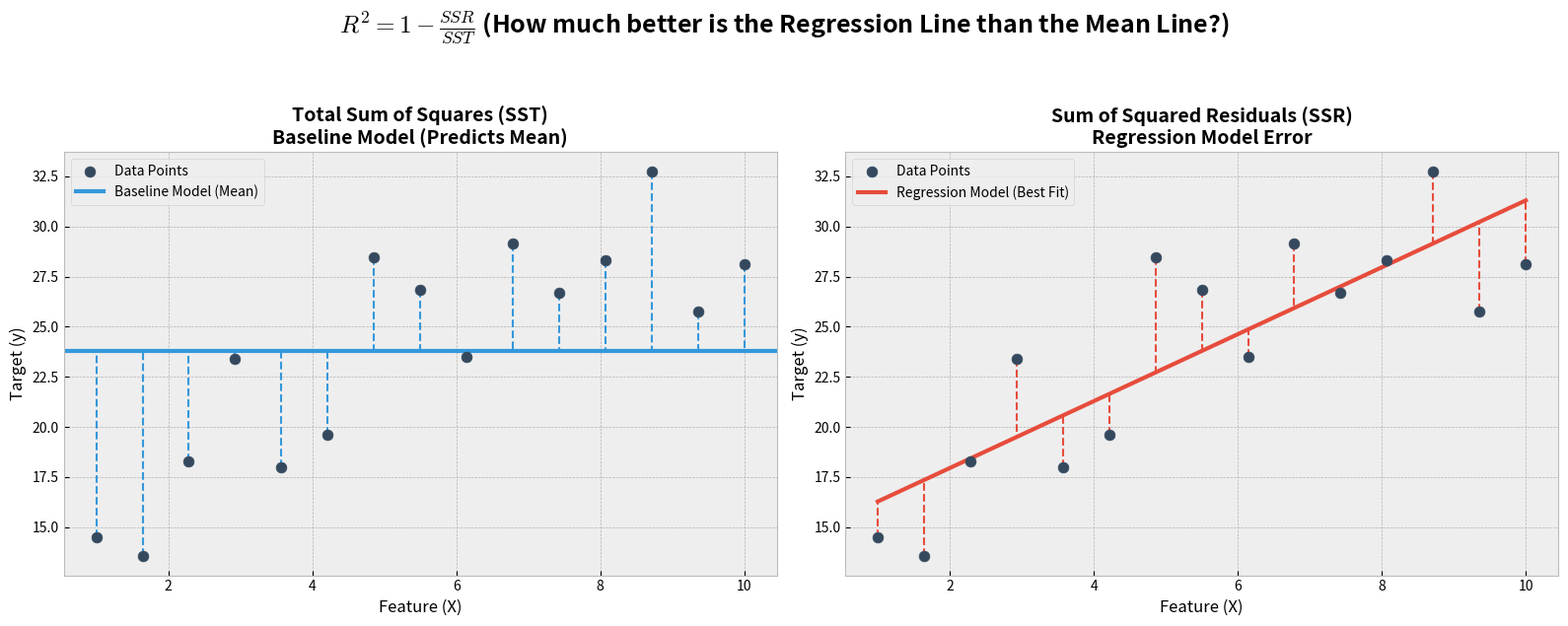

The script that saved this image: (Note: this script raises an exception after producing the figure.)
import matplotlib.pyplot as plt
import numpy as np
from matplotlib.patches import Rectangle

# Configure styles
plt.style.use('bmh')
C_DATA = '#34495e'
C_REG = '#e74c3c'
C_MEAN = '#3498db'
C_RESID = '#e74c3c'
C_TOT = '#3498db'

np.random.seed(42)
x = np.linspace(1, 10, 15)
y = 2.5 * x + np.random.normal(0, 4, len(x)) + 10

mean_y = np.mean(y)
slope, intercept = np.polyfit(x, y, 1)
y_pred = slope * x + intercept

fig, (ax1, ax2) = plt.subplots(1, 2, figsize=(16, 6))

# Plot 1: Total Sum of Squares (SST) - Baseline Mean Model
ax1.scatter(x, y, color=C_DATA, zorder=5, s=60, label='Data Points')
ax1.axhline(mean_y, color=C_MEAN, lw=3, label='Baseline Model (Mean)')
for i in range(len(x)):
    ax1.plot([x[i], x[i]], [y[i], mean_y], color=C_TOT, ls='--', lw=1.5, zorder=4)
    # small square to represent "squared" error
    # width = height = abs(y[i] - mean_y)/3 for visual representation
ax1.set_title("Total Sum of Squares (SST)\nBaseline Model (Predicts Mean)", fontsize=14, fontweight='bold')
ax1.legend(loc='upper left')
ax1.set_xlabel("Feature (X)")
ax1.set_ylabel("Target (y)")

# Plot 2: Sum of Squared Residuals (SSR) - Regression Model
ax2.scatter(x, y, color=C_DATA, zorder=5, s=60, label='Data Points')
ax2.plot(x, y_pred, color=C_REG, lw=3, label='Regression Model (Best Fit)')
for i in range(len(x)):
    ax2.plot([x[i], x[i]], [y[i], y_pred[i]], color=C_RESID, ls='--', lw=1.5, zorder=4)

ax2.set_title("Sum of Squared Residuals (SSR)\nRegression Model Error", fontsize=14, fontweight='bold')
ax2.legend(loc='upper left')
ax2.set_xlabel("Feature (X)")
ax2.set_ylabel("Target (y)")

plt.suptitle(r"$R^2 = 1 - \frac{SSR}{SST}$ (How much better is the Regression Line than the Mean Line?)", fontsize=18, fontweight='bold', y=1.05)
plt.tight_layout()
plt.savefig('assets/r2_score_visual.png', dpi=300, bbox_inches='tight')
plt.close()

print("Generated assets/r2_score_visual.png")
